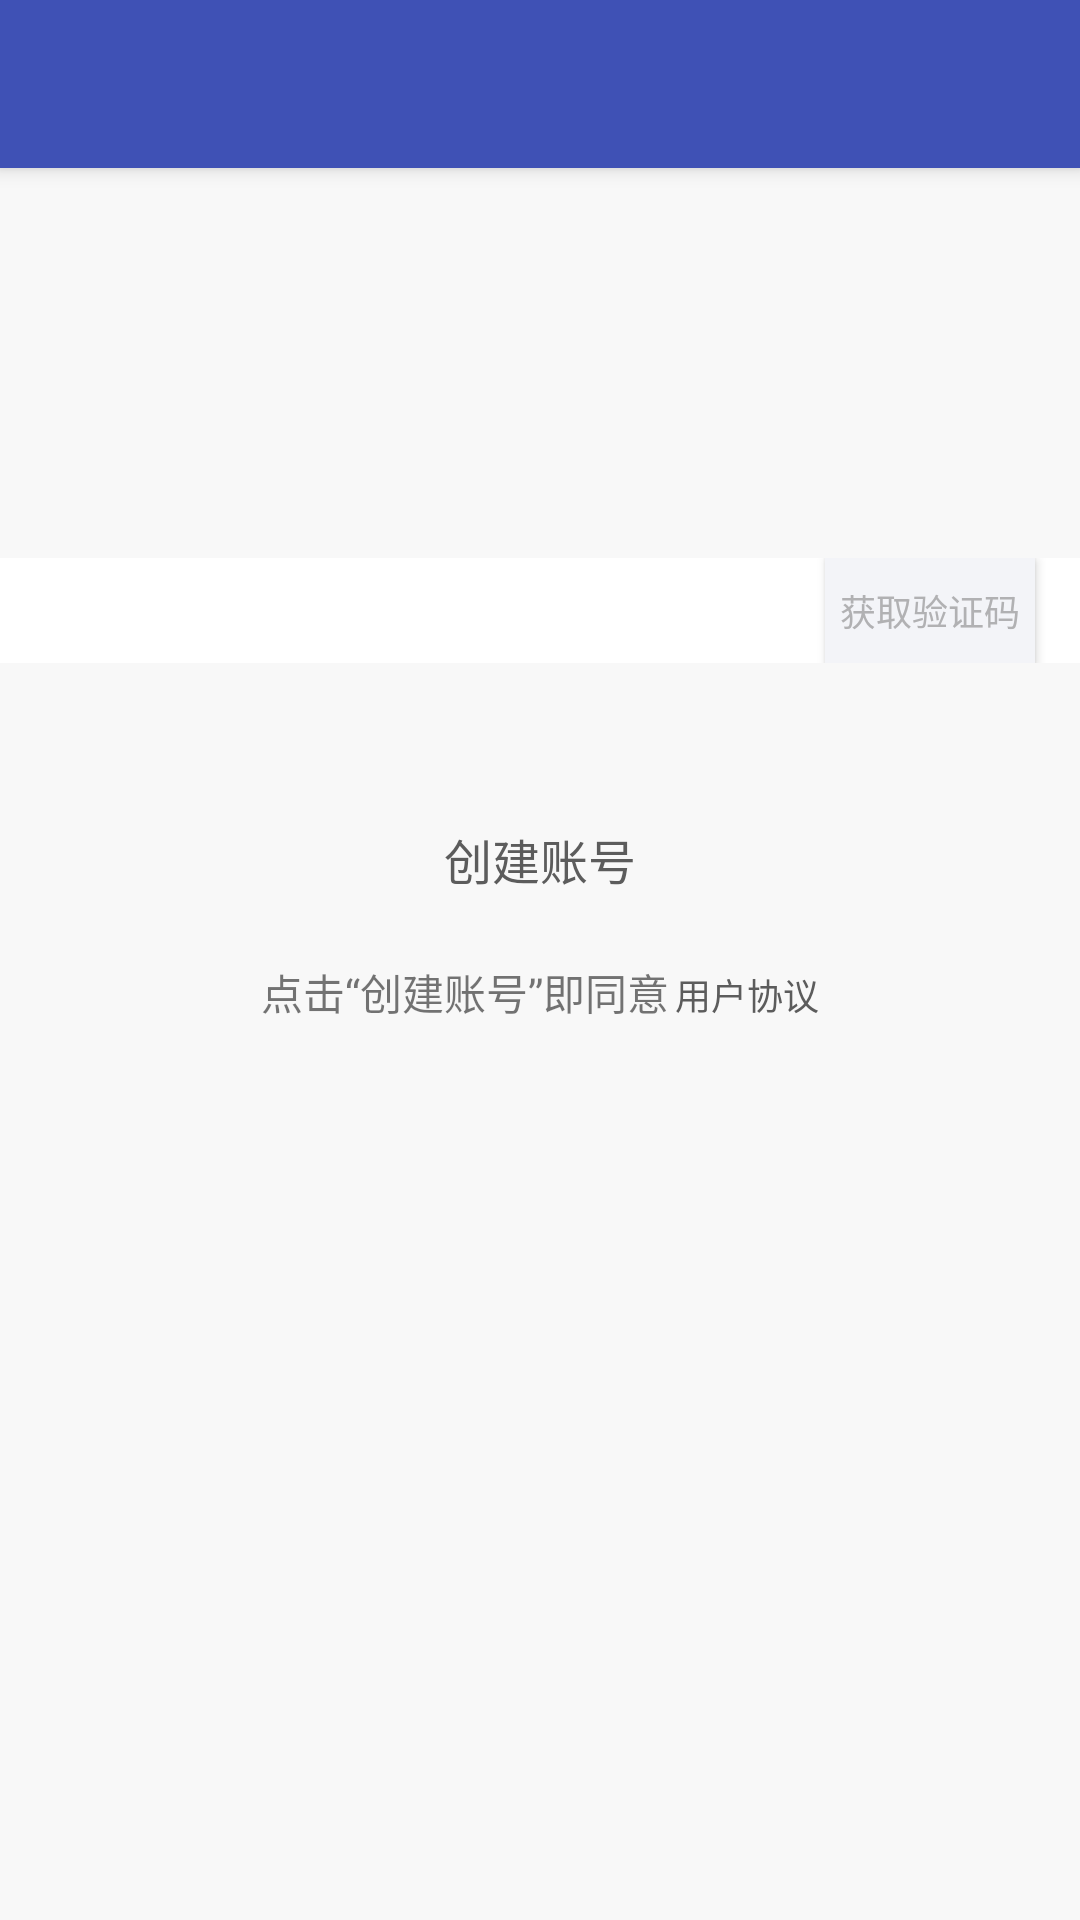

Produce the Android XML layout that renders to this screen, including the resource entries it uses.
<!-- AndroidManifest.xml: activity theme AppTheme.NoActionBar -->
<!-- res/layout/activity_signup.xml -->
<?xml version="1.0" encoding="utf-8"?>
<android.support.design.widget.CoordinatorLayout xmlns:android="http://schemas.android.com/apk/res/android"
    xmlns:app="http://schemas.android.com/apk/res-auto"
    xmlns:tools="http://schemas.android.com/tools"
    android:layout_width="match_parent"
    android:layout_height="match_parent"
    android:fitsSystemWindows="true"
    tools:context=".login.SignUpActivity">

    <android.support.design.widget.AppBarLayout
        android:layout_width="match_parent"
        android:layout_height="wrap_content"
        android:theme="@style/AppTheme.AppBarOverlay">

        <android.support.v7.widget.Toolbar
            android:id="@+id/toolbar"
            android:layout_width="match_parent"
            android:layout_height="?attr/actionBarSize"
            android:background="?attr/colorPrimary"
            app:popupTheme="@style/AppTheme.PopupOverlay" />

    </android.support.design.widget.AppBarLayout>

    <include layout="@layout/content_signup" />

</android.support.design.widget.CoordinatorLayout>
<!-- res/layout/content_signup.xml (included above) -->
<?xml version="1.0" encoding="utf-8"?>
<RelativeLayout xmlns:android="http://schemas.android.com/apk/res/android"
    xmlns:app="http://schemas.android.com/apk/res-auto"
    android:id="@+id/layout_root"
    android:layout_width="match_parent"
    android:layout_height="match_parent"
    android:background="#f8f8f8"
    app:layout_behavior="@string/appbar_scrolling_view_behavior"
    android:orientation="vertical">


    <ImageView
        android:id="@+id/iv_logo"
        android:layout_width="wrap_content"
        android:layout_height="wrap_content"
        android:layout_centerHorizontal="true"
        android:layout_marginTop="84dp" />

    <RelativeLayout
        android:id="@+id/layout_phone"
        android:layout_width="match_parent"
        android:layout_height="wrap_content"
        android:layout_below="@+id/iv_logo"
        android:layout_marginTop="46dp"
        android:background="@android:color/white">

        <com.jeff.robotsmailhelper.views.CleanEditText
            android:id="@+id/et_phone"
            style="@style/login_edit_style"
            android:layout_toLeftOf="@+id/btn_send_verifi_code"
            android:hint="手机号"
            android:inputType="phone"
            android:maxLength="11">

            <requestFocus />
        </com.jeff.robotsmailhelper.views.CleanEditText>

        <Button
            android:id="@+id/btn_send_verifi_code"
            android:layout_width="70dp"
            android:layout_height="35dp"
            android:layout_alignParentRight="true"
            android:layout_centerVertical="true"
            android:layout_marginRight="15dp"
            android:background="#f3f4f8"
            android:text="@string/send_verification_code"
            android:textColor="#B1B1B3"
            android:textSize="12sp" />
    </RelativeLayout>

    <com.jeff.robotsmailhelper.views.CleanEditText
        android:id="@+id/et_password"
        style="@style/login_edit_style"
        android:layout_below="@+id/et_verifiCode"
        android:layout_marginTop="0.5dp"
        android:ems="10"
        android:hint="密码"
        android:inputType="textPassword" />

    <com.jeff.robotsmailhelper.views.CleanEditText
        android:id="@+id/et_verifiCode"
        style="@style/login_edit_style"
        android:layout_below="@+id/layout_phone"
        android:layout_marginTop="0.5dp"
        android:ems="10"
        android:hint="验证码"
        android:inputType="number" />

    <com.jeff.robotsmailhelper.views.CleanEditText
        android:id="@+id/et_nickname"
        style="@style/login_edit_style"
        android:layout_below="@+id/et_password"
        android:layout_marginTop="10dp"
        android:hint="昵称"
        android:inputType="text"
        android:maxLength="32"
        android:singleLine="true" />

    <Button
        android:id="@+id/btn_create_account"
        android:layout_width="wrap_content"
        android:layout_height="wrap_content"
        android:layout_below="@+id/et_nickname"
        android:layout_centerHorizontal="true"
        android:layout_gravity="center_horizontal"
        android:layout_marginTop="30dp"
        android:background="@drawable/btn_login_selector"
        android:onClick="onClick"
        android:text="@string/create_account"
        android:textColor="#5c5c5c"
        android:textSize="16sp" />

    <LinearLayout
        android:layout_width="match_parent"
        android:layout_height="match_parent"
        android:layout_below="@+id/btn_create_account"
        android:layout_marginTop="10dp"
        android:gravity="center_horizontal"
        android:orientation="horizontal">

        <TextView
            android:layout_width="wrap_content"
            android:layout_height="wrap_content"
            android:text="点击“创建账号”即同意" />

        <TextView
            android:id="@+id/tv_user_rule"
            android:layout_width="wrap_content"
            android:layout_height="wrap_content"
            android:layout_marginLeft="2dp"
            android:clickable="true"
            android:onClick="onClick"
            android:text="@string/user_rule"
            android:textColor="#5c5c5c"
            android:textSize="12sp" />
    </LinearLayout>

</RelativeLayout>
<!-- resources referenced by this layout -->
<resources>
  <string name="create_account">创建账号</string>
  <string name="send_verification_code">获取验证码</string>
  <string name="user_rule">用户协议</string>
  <style name="AppTheme.AppBarOverlay" parent="ThemeOverlay.AppCompat.Dark.ActionBar" />
  <style name="AppTheme.PopupOverlay" parent="ThemeOverlay.AppCompat.Light">
          <item name="overlapAnchor">false</item>
          <item name="android:dropDownListViewStyle">@style/AppDropDownListViewStyle</item>
      </style>
  <style name="AppTheme.NoActionBar">
          <item name="windowActionBar">false</item>
          <item name="windowNoTitle">true</item>
      </style>
  <style name="AppDropDownListViewStyle" parent="Widget.AppCompat.ListView.DropDown">
          <item name="android:showDividers">middle</item>
          <item name="android:divider">@color/gray</item>
          <item name="android:dividerHeight">1dp</item>
      </style>
  <color name="gray">#BDBDBD</color>
</resources>
